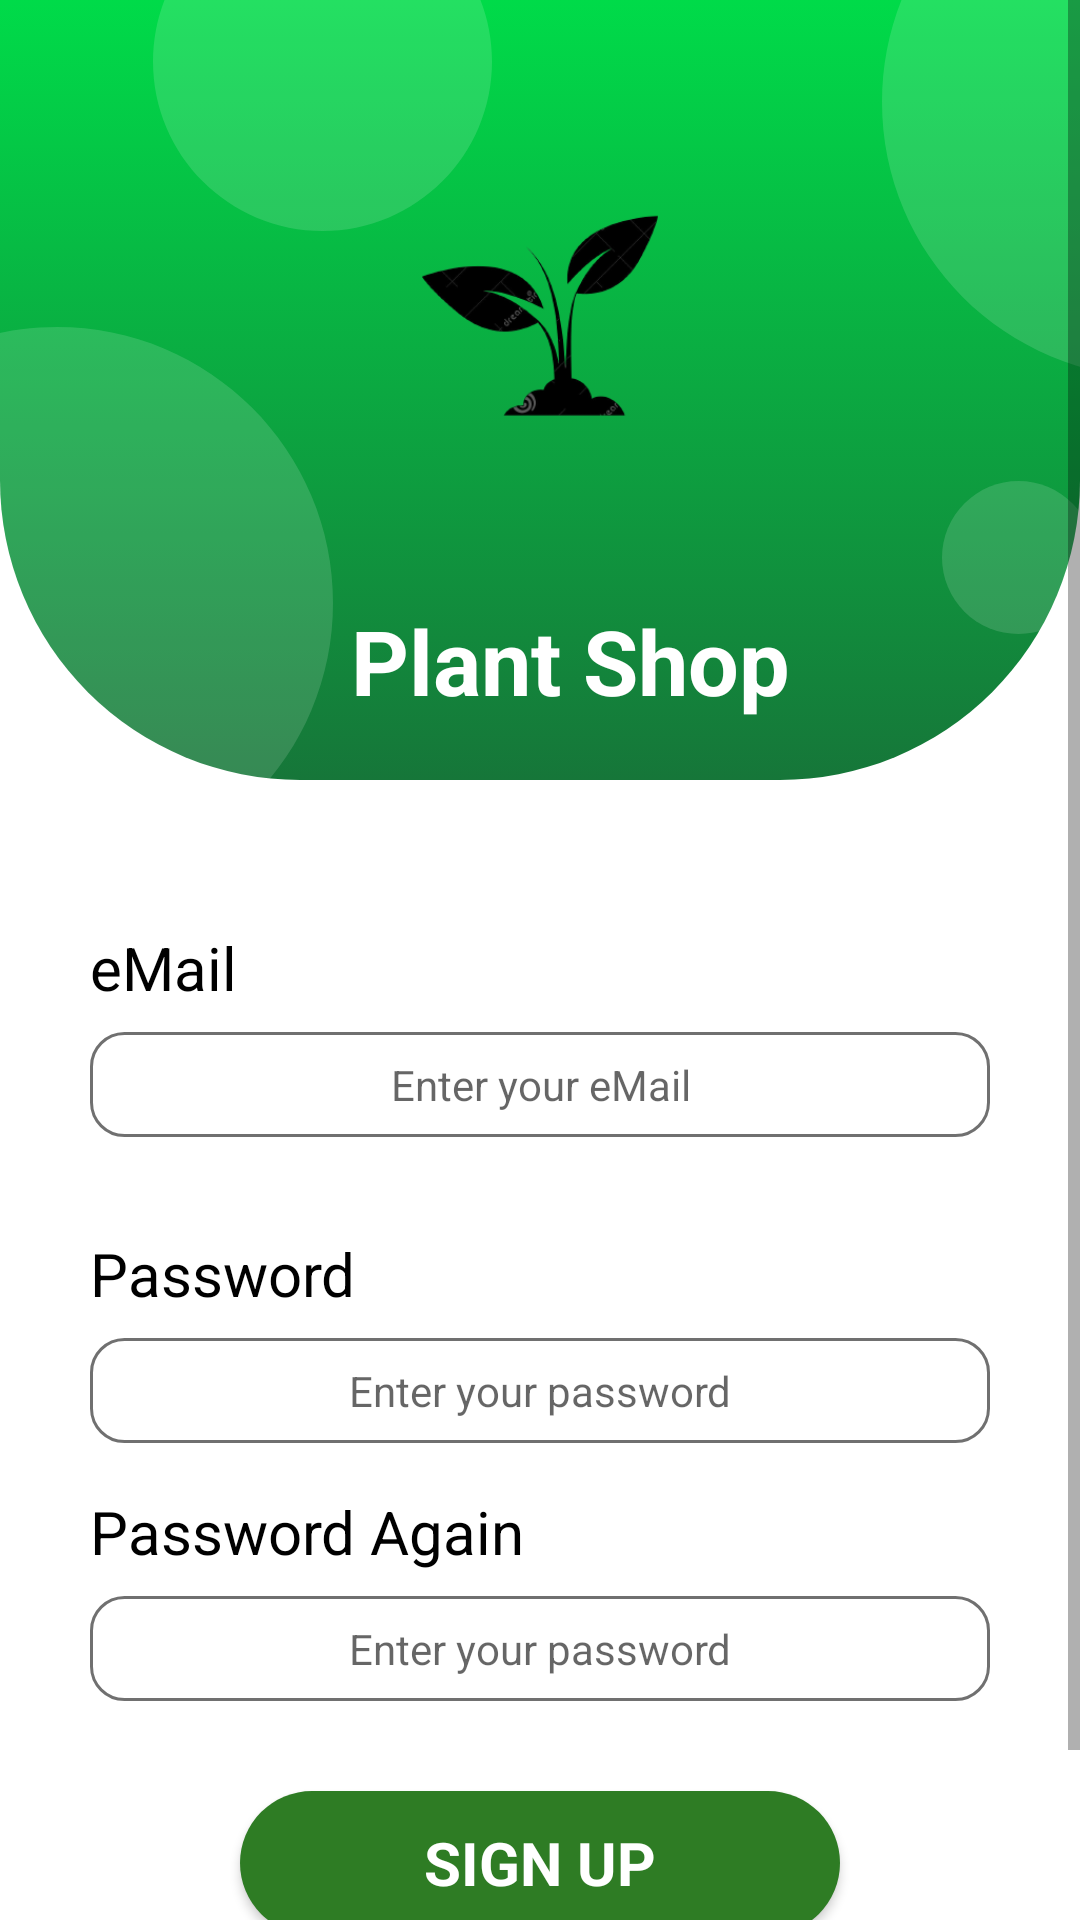

Here is an Android app screen rendered from its layout file. Give the layout XML and the strings, colors and styles it references.
<!-- AndroidManifest.xml: application theme Theme.MyPlantApp -->
<!-- res/layout/fragment_sign_up.xml -->
<?xml version="1.0" encoding="utf-8"?>
<layout xmlns:android="http://schemas.android.com/apk/res/android"
    xmlns:app="http://schemas.android.com/apk/res-auto"
    xmlns:tools="http://schemas.android.com/tools">

    <data>

        <variable
            name="SignUpFragment"
            type="com.oguzhanturkmen.myplantapp.ui.signup.SignUpFragment" />
    </data>

    <ScrollView
        android:layout_width="match_parent"
        android:layout_height="match_parent"
        tools:context=".ui.signup.SignUpFragment">

        <LinearLayout
            android:layout_width="match_parent"
            android:layout_height="wrap_content"
            android:orientation="vertical">

            <androidx.constraintlayout.widget.ConstraintLayout
                android:layout_width="match_parent"
                android:layout_height="match_parent">

                <View
                    android:id="@+id/img_background_sign"
                    android:layout_width="wrap_content"
                    android:layout_height="260dp"
                    android:background="@drawable/atop_background"
                    android:scaleType="centerCrop"
                    app:layout_constraintEnd_toEndOf="parent"
                    app:layout_constraintStart_toStartOf="parent"
                    app:layout_constraintTop_toTopOf="parent" />

                <ImageView
                    android:id="@+id/img_circle"
                    android:layout_width="match_parent"
                    android:layout_height="wrap_content"
                    android:scaleType="centerCrop"
                    android:src="@drawable/circles"
                    app:layout_constraintEnd_toEndOf="parent"
                    app:layout_constraintStart_toStartOf="parent"
                    app:layout_constraintTop_toTopOf="parent" />

                <ImageView
                    android:id="@+id/img_plant_logo_signup"
                    android:layout_width="180dp"
                    android:layout_height="180dp"
                    android:layout_marginBottom="@dimen/margin_xxl"
                    app:layout_constraintBottom_toBottomOf="@+id/img_background_sign"
                    app:layout_constraintEnd_toEndOf="@+id/img_background_sign"
                    app:layout_constraintStart_toStartOf="parent"
                    app:layout_constraintTop_toTopOf="@+id/img_background_sign"
                    app:srcCompat="@drawable/plantlogo" />

                <TextView
                    android:id="@+id/tv_appname_sign"
                    android:layout_width="wrap_content"
                    android:layout_height="wrap_content"
                    android:layout_marginStart="@dimen/margin_l"
                    android:text="@string/plant_app"
                    android:textColor="@color/white"
                    android:textSize="@dimen/font_3xl"
                    android:textStyle="bold"
                    app:layout_constraintEnd_toEndOf="@+id/img_plant_logo_signup"
                    app:layout_constraintStart_toStartOf="@+id/img_plant_logo_signup"
                    app:layout_constraintTop_toBottomOf="@+id/img_plant_logo_signup" />

            </androidx.constraintlayout.widget.ConstraintLayout>


            <LinearLayout
                android:layout_width="match_parent"
                android:layout_height="0dp"
                android:layout_marginStart="@dimen/margin_xl"
                android:layout_marginTop="@dimen/margin_m"
                android:layout_marginEnd="@dimen/margin_xl"
                android:layout_weight="0.5"
                android:orientation="vertical">

                <TextView
                    android:id="@+id/tv_email_signup"
                    android:layout_width="match_parent"
                    android:layout_height="wrap_content"
                    android:text="@string/email"
                    android:textColor="@color/black"
                    android:textSize="@dimen/common_text_size_l" />

                <EditText
                    android:id="@+id/et_email_signup"
                    android:layout_width="match_parent"
                    android:layout_height="wrap_content"
                    android:layout_marginTop="@dimen/margin_xs"
                    android:background="@drawable/edittext_background"
                    android:ems="10"
                    android:hint="@string/enter_email"
                    android:inputType="textEmailAddress"
                    android:padding="@dimen/margin_xs"
                    android:textAlignment="center"
                    android:textColor="@color/black"
                    android:textSize="@dimen/common_text_size" />
            </LinearLayout>


            <LinearLayout
                android:layout_width="match_parent"
                android:layout_height="match_parent"
                android:layout_marginStart="@dimen/margin_xl"
                android:layout_marginTop="@dimen/margin_m"
                android:layout_marginEnd="@dimen/margin_xl"
                android:orientation="vertical" />

            <LinearLayout
                android:layout_width="match_parent"
                android:layout_height="match_parent"
                android:layout_marginStart="@dimen/margin_xl"
                android:layout_marginTop="@dimen/margin_m"
                android:layout_marginEnd="@dimen/margin_xl"
                android:orientation="vertical">

                <TextView
                    android:id="@+id/tv_password_signup"
                    android:layout_width="match_parent"
                    android:layout_height="wrap_content"
                    android:text="@string/password"
                    android:textColor="@color/black"
                    android:textSize="@dimen/common_text_size_l" />

                <EditText
                    android:id="@+id/et_password_signup"
                    android:layout_width="match_parent"
                    android:layout_height="wrap_content"
                    android:layout_marginTop="@dimen/margin_xs"
                    android:background="@drawable/edittext_background"
                    android:ems="10"
                    android:hint="@string/enter_password"
                    android:inputType="textPassword"
                    android:padding="@dimen/margin_xs"
                    android:textAlignment="center"
                    android:textColor="@color/black"
                    android:textSize="@dimen/common_text_size" />
            </LinearLayout>

            <LinearLayout
                android:layout_width="match_parent"
                android:layout_height="match_parent"
                android:layout_marginStart="@dimen/margin_xl"
                android:layout_marginTop="@dimen/margin_m"
                android:layout_marginEnd="@dimen/margin_xl"
                android:orientation="vertical">

                <TextView
                    android:id="@+id/tv_password_again"
                    android:layout_width="match_parent"
                    android:layout_height="wrap_content"
                    android:text="@string/password_again"
                    android:textColor="@color/black"
                    android:textSize="@dimen/common_text_size_l" />

                <EditText
                    android:id="@+id/et_password_again"
                    android:layout_width="match_parent"
                    android:layout_height="wrap_content"
                    android:layout_marginTop="@dimen/margin_xs"
                    android:background="@drawable/edittext_background"
                    android:ems="10"
                    android:hint="@string/enter_password"
                    android:inputType="textPassword"
                    android:padding="@dimen/margin_xs"
                    android:textAlignment="center"
                    android:textColor="@color/black"
                    android:textSize="@dimen/common_text_size" />
            </LinearLayout>

            <androidx.appcompat.widget.AppCompatButton
                android:id="@+id/btn_signup"
                style="@android:style/Widget.Button"
                android:layout_width="200dp"
                android:layout_height="wrap_content"
                android:layout_gravity="center_horizontal"
                android:layout_marginTop="@dimen/margin_xl"
                android:layout_marginBottom="@dimen/margin_xl"
                android:background="@drawable/banner_background"
                android:onClick="@{() -> SignUpFragment.signUpClicked(etEmailSignup.getText().toString(),etPasswordSignup.getText().toString(),etPasswordAgain.getText().toString())}"
                android:text="@string/btn_sign_up"
                android:textColor="@color/white"
                android:textSize="@dimen/common_text_size_l"
                android:textStyle="bold" />

            <TextView
                android:id="@+id/tv_have_an_account"
                android:layout_width="match_parent"
                android:layout_height="wrap_content"
                android:textSize="@dimen/common_text_size"
                android:layout_marginBottom="@dimen/margin_xs"
                android:text="@string/already_have_account"
                android:onClick="@{() -> SignUpFragment.alreadyHaveAccount()}"
                android:textAlignment="center"
                android:textColor="@color/black" />

        </LinearLayout>

    </ScrollView>
</layout>
<!-- resources referenced by this layout -->
<resources>
  <color name="black">#FF000000</color>
  <color name="white">#FFFFFFFF</color>
  <dimen name="common_text_size">14sp</dimen>
  <dimen name="common_text_size_l">20sp</dimen>
  <dimen name="font_3xl">30sp</dimen>
  <dimen name="margin_l">20dp</dimen>
  <dimen name="margin_m">16dp</dimen>
  <dimen name="margin_xl">30dp</dimen>
  <dimen name="margin_xs">8dp</dimen>
  <dimen name="margin_xxl">40dp</dimen>
  <!-- drawable atop_background (drawable) -->
  <?xml version="1.0" encoding="utf-8"?>
  <selector xmlns:android="http://schemas.android.com/apk/res/android">
      <item>
          <shape android:shape="rectangle">
              <corners android:bottomLeftRadius="100dp" android:bottomRightRadius="100dp" />
              <gradient android:angle="270" android:endColor="#167639" android:startColor="#00DB49" />
          </shape>
      </item>
  </selector>
  <!-- drawable banner_background (drawable) -->
  <?xml version="1.0" encoding="utf-8"?>
  <selector xmlns:android="http://schemas.android.com/apk/res/android">
      <item>
          <shape android:shape="rectangle">
              <solid android:color="#2E7C24" />
              <corners android:radius="24dp" />
          </shape>
      </item>
  </selector>
  <!-- drawable circles: png bitmap (drawable-hdpi, 14226 bytes) -->
  <!-- drawable edittext_background (drawable) -->
  <?xml version="1.0" encoding="utf-8"?>
  <selector xmlns:android="http://schemas.android.com/apk/res/android">
      <item>
          <shape android:shape="rectangle">
              <corners android:radius="11dp" />
              <solid android:color="@color/white" />
              <stroke android:width="1dp" android:color="#707070" />
          </shape>
      </item>
  </selector>
  <!-- drawable plantlogo: png bitmap (drawable, 19397 bytes) -->
  <string name="already_have_account">Already have an account? Sign In</string>
  <string name="btn_sign_up">SIGN UP</string>
  <string name="email">eMail</string>
  <string name="enter_email">Enter your eMail</string>
  <string name="enter_password">Enter your password</string>
  <string name="password">Password</string>
  <string name="password_again">Password Again</string>
  <string name="plant_app">Plant Shop</string>
  <style name="Theme.MyPlantApp" parent="Theme.MaterialComponents.DayNight.NoActionBar">
          
          <item name="colorPrimary">@color/green</item>
          <item name="colorPrimaryVariant">@color/green_light</item>
          <item name="colorOnPrimary">@color/white</item>
          
          <item name="colorSecondary">@color/green</item>
          <item name="colorSecondaryVariant">@color/green_light</item>
          <item name="colorOnSecondary">@color/black</item>
          
          <item name="android:statusBarColor" tools:targetApi="l">#31AC3E</item>
          
      </style>
  <color name="green">#028103</color>
  <color name="green_light">#C0E47C</color>
</resources>
